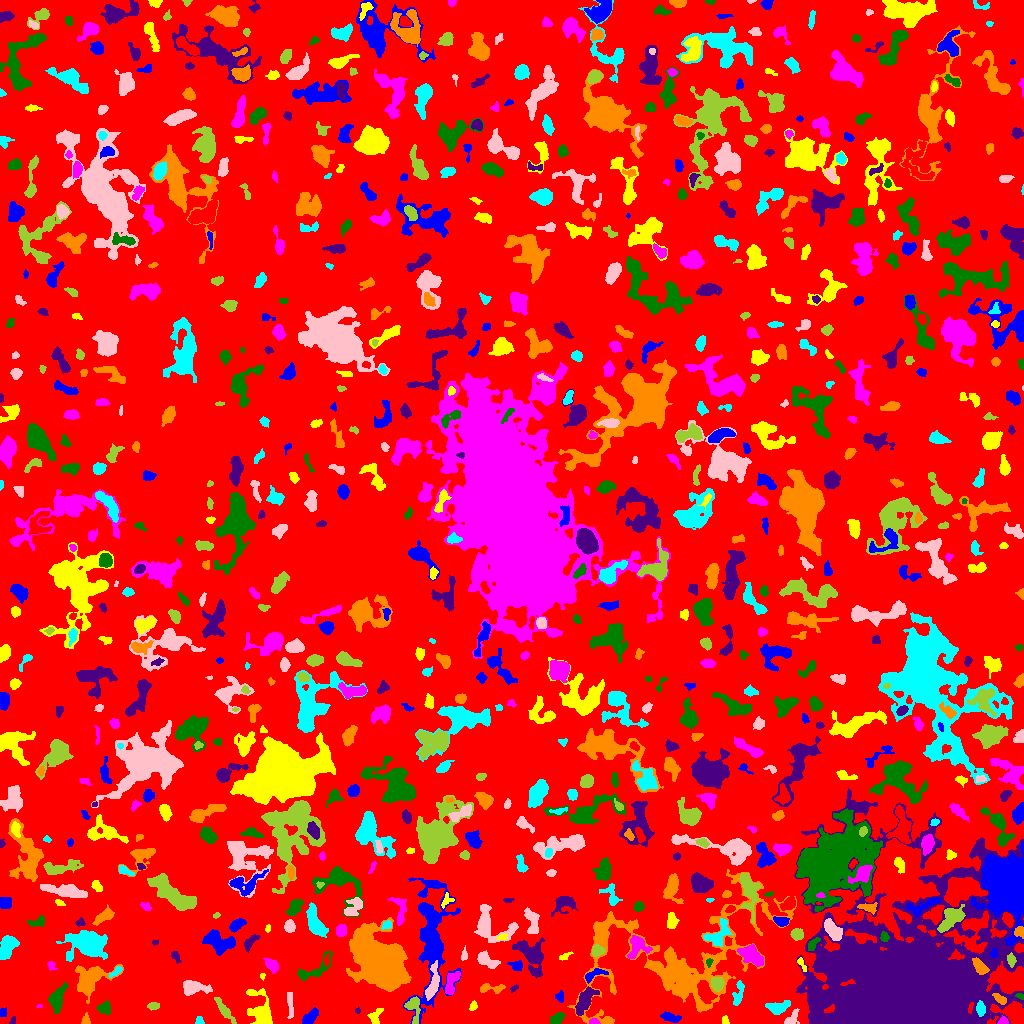

Source data for this figure (header and first rows):
ID, X, Y, A, B, theta, total_flux, mu_max, mu_median, mu_mean, R_fwhm, R_e, R10, R90, x_start, x_end, y_start, y_end, area, greylevel
0, 506.5, 520, 302.1, 289, 0.5611, 1202923, 12.0, 1.0, 1.63, 39.28, 226.2, 85.56, 365.5, 0, 1023, 0, 1023, 738002, 1.63
1, 669.6, 6.688, 4.944, 1.812, -0.1804, 231.0, 4.0, 1.0, 1.481, 4.754, 3.613, 1.382, 5.726, 660, 681, 1, 12, 156, 6.481
2, 375.6, 7.402, 4.721, 2.528, 1.15, 239.0, 4.0, 2.0, 1.66, 5.14, 3.785, 1.382, 5.754, 367, 383, 0, 15, 144, 5.66
3, 593.8, 1.523, 2.279, 1.371, -0.06895, 197.0, 9.0, 3.0, 3.456, 2.111, 2.034, 0.7979, 3.432, 589, 600, 0, 5, 57, 10.46
4, 557.2, 4.543, 3.251, 2.245, 0.7226, 514.0, 8.0, 3.0, 3.671, 4.618, 3.385, 1.382, 5.232, 550, 565, 0, 11, 140, 7.671
5, 13.54, 2.634, 2.17, 1.284, 1.378, 82.0, 4.0, 2.0, 1.952, 2.932, 1.871, 0.7979, 2.985, 9, 15, 0, 7, 42, 5.952
6, 85.53, 3.343, 2.78, 1.945, 1.484, 178.0, 5.0, 2.0, 2.312, 3.192, 2.764, 1.128, 4.297, 81, 90, 0, 11, 77, 6.312
7, 199.8, 2.915, 2.256, 1.774, -1.497, 164.0, 6.0, 3.0, 2.689, 3.192, 2.394, 0.9772, 3.7, 195, 204, 0, 7, 61, 6.689
8, 290.1, 19.4, 7.477, 1.44, -1.511, 211.0, 3.0, 1.0, 1.455, 4.618, 3.949, 1.493, 6.05, 287, 293, 5, 31, 145, 5.455
9, 413.1, 15.87, 6.918, 3.472, -1.414, 702.0, 7.0, 3.0, 3.066, 4.886, 4.618, 1.784, 7.399, 404, 420, 0, 27, 229, 8.066
10, 455, 2.906, 6.78, 2.051, 0.154, 575.0, 8.0, 3.0, 3.783, 4.72, 3.742, 1.493, 6.103, 439, 466, 0, 8, 152, 6.783
11, 309.5, 5.81, 5.098, 2.046, 0.7451, 563.0, 7.0, 3.0, 3.093, 4.983, 3.909, 1.596, 6.103, 302, 318, 0, 16, 182, 9.093
12, 724.8, 3.151, 2.279, 1.554, -1.428, 93.0, 3.0, 2.0, 1.661, 3.432, 2.459, 0.9772, 3.523, 722, 729, 0, 8, 56, 6.661
13, 1003, 2.121, 2.35, 1.804, 0.06614, 157.0, 5.0, 2.0, 2.343, 3.192, 2.523, 0.9772, 3.868, 997, 1008, 0, 8, 67, 8.343
14, 104.9, 15.9, 3.304, 2.917, 0.2046, 206.0, 3.0, 1.0, 1.411, 4.442, 3.7, 1.382, 5.863, 97, 110, 9, 23, 146, 5.411
15, 357.7, 12.94, 1.551, 1.31, 1.363, 50.0, 3.0, 2.0, 1.515, 2.326, 1.784, 0.5642, 2.706, 355, 360, 10, 17, 33, 5.515
16, 676, 61.17, 50.33, 29.19, 0.2647, 13675, 9.0, 2.0, 2.759, 14.21, 21.13, 7.506, 34.58, 567, 796, 0, 154, 4956, 5.759
17, 777.5, 16.2, 5.939, 2.913, 0.1716, 903.0, 8.0, 3.0, 3.81, 6.05, 4.82, 1.871, 7.611, 765, 790, 9, 23, 237, 6.81
18, 791.6, 4.588, 4.837, 2.53, 0.8782, 400.0, 7.0, 2.0, 2.837, 3.385, 3.656, 1.382, 5.89, 784, 799, 0, 15, 141, 5.837
19, 153.3, 17.47, 2.837, 1.648, 0.1999, 145.0, 4.0, 2.0, 1.686, 3.868, 2.706, 0.9772, 4.297, 147, 159, 13, 21, 86, 5.686
20, 499.4, 7.929, 9.265, 4.562, -0.2047, 1525, 8.0, 3.0, 3.648, 8.117, 6.433, 2.523, 10.03, 480, 515, 0, 20, 418, 6.648
21, 3.5, 11.5, 2.291, 1.5, -0.0, 64.0, 2.0, 1.0, 1.016, 3.909, 2.185, 0.9772, 3.613, 0, 6, 7, 16, 63, 5.016
22, 473.2, 17.66, 2.296, 1.545, 1.02, 62.0, 2.0, 1.0, 0.9394, 3.827, 2.185, 0.9772, 3.523, 469, 477, 13, 23, 66, 6.939
23, 39.06, 16.91, 1.232, 0.9611, 0.112, 33.0, 4.0, 1.5, 1.5, 1.871, 1.262, 0.0, 2.034, 36, 42, 16, 19, 22, 7.5
24, 57.25, 24.22, 6.518, 3.033, 1.272, 532.0, 5.0, 2.0, 1.7, 5.352, 5.078, 2.034, 8.078, 48, 67, 10, 41, 313, 5.7
25, 584.8, 22.74, 7.554, 2.809, 1.061, 1141, 9.0, 3.0, 3.307, 5.585, 5.352, 2.034, 8.759, 575, 599, 8, 37, 345, 8.307
26, 1001, 23.79, 3.197, 1.734, -0.6159, 220.0, 5.0, 2.0, 2.018, 3.568, 2.877, 1.128, 4.72, 992, 1006, 19, 30, 109, 13.02
27, 980.5, 14.69, 3.285, 2.139, -1.424, 527.0, 9.0, 4.0, 4.32, 4.107, 3.432, 1.262, 5.352, 976, 985, 7, 23, 122, 17.32
28, 432.6, 38.68, 8.582, 2.461, 1.347, 1059, 9.0, 3.0, 3.59, 5.67, 4.983, 1.954, 8.078, 425, 439, 23, 63, 295, 10.59
29, 224.4, 12.92, 7.841, 1.831, -0.9389, 349.0, 4.0, 2.0, 1.662, 5.971, 4.514, 1.596, 7.047, 214, 236, 0, 26, 210, 5.662
30, 323.3, 24.67, 7.287, 5.916, 0.7772, 1451, 9.0, 3.0, 3.463, 5.917, 6.103, 2.326, 9.821, 301, 334, 0, 37, 419, 6.463
31, 559.8, 26.78, 2.747, 2.158, -1.455, 228.0, 5.0, 3.0, 2.78, 3.7, 2.877, 1.128, 4.514, 555, 563, 21, 33, 82, 5.78
32, 261.4, 12.07, 10.55, 5.436, -1.214, 1557, 9.0, 3.0, 3.053, 5.528, 6.77, 2.523, 11.1, 246, 272, 0, 35, 510, 6.053
33, 451.4, 40.82, 6.867, 2.843, 1.245, 542.0, 5.0, 2.0, 2.388, 5.781, 4.754, 1.784, 7.225, 445, 460, 29, 52, 227, 7.388
34, 1020, 27.06, 2.324, 1.384, -0.3839, 115.0, 4.0, 3.0, 2.5, 3.385, 2.185, 0.7979, 3.29, 1015, 1023, 24, 30, 46, 11.5
35, 514.1, 35.25, 2.173, 1.286, 0.606, 69.0, 3.0, 1.0, 1.438, 2.459, 2.034, 0.7979, 3.385, 510, 518, 31, 39, 48, 5.438
36, 490.9, 35.28, 7.394, 2.21, -0.01185, 434.0, 5.0, 3.0, 2.663, 5.202, 4.222, 1.596, 6.408, 480, 505, 30, 40, 163, 5.663
37, 738.3, 28.58, 6.943, 2.257, 1.36, 448.0, 7.0, 2.0, 2.462, 3.09, 4.184, 1.382, 6.628, 732, 744, 18, 43, 182, 6.462
38, 192.7, 35.97, 6.299, 3.017, -0.06799, 1643, 15.0, 4.0, 5.352, 4.983, 4.754, 1.871, 8.273, 183, 212, 28, 43, 307, 8.352
39, 717.4, 39.77, 3.345, 3.12, -1.291, 625.0, 7.0, 3.0, 3.634, 5.109, 4.146, 1.596, 6.408, 711, 724, 32, 46, 172, 9.634
40, 773.6, 37.17, 2.776, 1.542, 1.151, 47.0, 3.0, 1.0, 1.175, 1.871, 1.784, 0.5642, 2.985, 769, 775, 34, 44, 40, 5.175
41, 593.1, 48.6, 6.412, 2.297, 0.3707, 389.0, 7.0, 2.0, 2.494, 3.141, 3.785, 1.262, 6.103, 585, 608, 40, 55, 156, 8.494
42, 262.6, 47.57, 1.568, 1.087, 1.536, 47.0, 4.0, 1.0, 1.424, 2.185, 1.493, 0.5642, 2.394, 260, 265, 43, 50, 33, 5.424
43, 271.4, 58.39, 3.513, 2.36, -0.7769, 412.0, 6.0, 2.0, 2.624, 4.918, 3.568, 1.382, 5.614, 263, 278, 50, 66, 157, 6.624
44, 312.9, 52.64, 11.38, 3.938, 0.5233, 1042, 11.0, 3.0, 3.394, 4.029, 5.262, 1.871, 8.612, 297, 332, 43, 72, 307, 6.394
45, 531.3, 69.49, 8.699, 5.313, -0.9807, 2773, 13.0, 3.0, 4.583, 7.313, 6.817, 2.646, 11.71, 512, 545, 45, 86, 605, 7.583
46, 90.83, 44.33, 10.05, 6.203, 0.6211, 2279, 14.0, 3.0, 3.427, 4.26, 7.632, 2.646, 12.57, 75, 123, 20, 59, 665, 6.427
47, 115.8, 51.72, 4.193, 1.502, 0.6674, 215.0, 5.0, 3.0, 2.56, 3.7, 3.038, 1.128, 4.549, 109, 122, 46, 57, 84, 7.56
48, 485.7, 63.74, 5.434, 2.902, -0.5704, 802.0, 9.0, 3.0, 3.457, 4.334, 4.514, 1.693, 7.442, 477, 500, 55, 73, 232, 6.457
49, 1011, 62.87, 3.093, 1.806, -1.467, 172.0, 5.0, 2.0, 1.72, 2.394, 2.877, 0.9772, 4.754, 1007, 1016, 56, 71, 100, 10.72
50, 326.5, 63.62, 2.125, 0.8544, -1.568, 50.0, 4.0, 1.0, 0.8475, 2.034, 1.596, 0.5642, 2.764, 324, 330, 57, 70, 59, 7.847
51, 517.3, 57.77, 2.853, 1.971, -0.2013, 226.0, 6.0, 2.0, 1.948, 3.7, 2.877, 1.128, 4.514, 507, 522, 53, 63, 116, 6.948
52, 801.1, 60.75, 3.808, 1.371, -1.074, 77.0, 4.0, 1.0, 1.027, 2.394, 2.111, 0.7979, 3.656, 797, 806, 52, 66, 75, 7.027
53, 51.18, 58.14, 2.379, 1.814, -0.7398, 65.0, 3.0, 1.0, 0.9559, 2.257, 2.185, 0.7979, 3.613, 47, 57, 53, 62, 68, 4.956
54, 708.9, 61.24, 2.11, 1.555, 1.33, 131.0, 6.0, 2.0, 2.62, 2.646, 2.111, 0.7979, 3.432, 706, 713, 56, 65, 50, 11.62
55, 175.3, 66.91, 3.42, 1.603, -1.056, 100.0, 3.0, 1.0, 1.19, 3.192, 2.764, 1.128, 4.222, 171, 181, 60, 72, 84, 5.19
56, 980.5, 55.88, 4.482, 2.436, -0.855, 849.0, 12.0, 4.0, 4.639, 4.514, 3.949, 1.493, 6.433, 972, 989, 49, 66, 183, 15.64
57, 88.84, 79.5, 8.191, 5.832, -0.1462, 6971, 26.0, 5.0, 7.627, 8.176, 7.485, 2.985, 13.4, 56, 107, 62, 93, 914, 10.63
58, 463.9, 68.28, 3.495, 1.275, 1.446, 79.0, 2.0, 1.0, 1.145, 4.184, 2.459, 0.9772, 3.868, 461, 467, 63, 78, 69, 5.145
59, 596.9, 73, 2.683, 2.241, 0.2135, 217.0, 5.0, 1.0, 1.669, 3.338, 2.985, 1.128, 4.951, 592, 605, 67, 79, 130, 7.669
... 832 more rows
